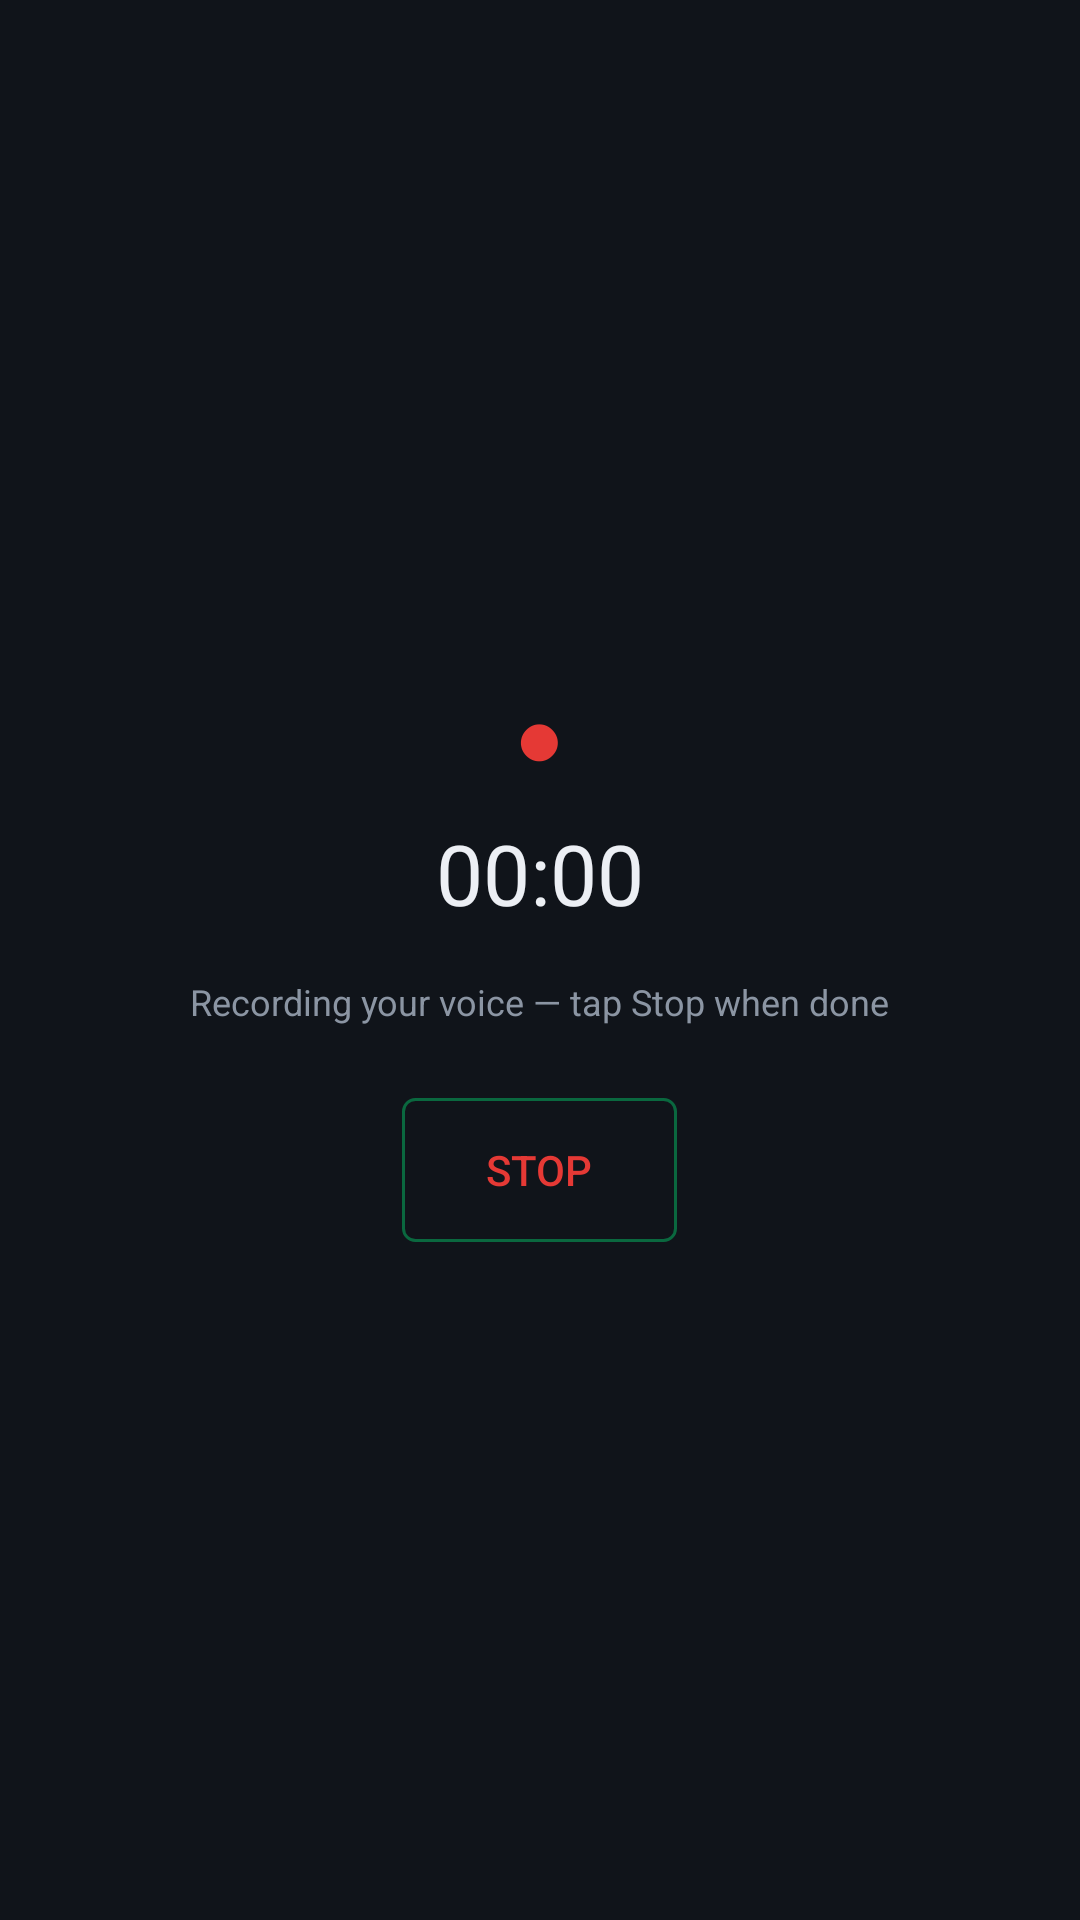

This screen was rendered from an Android layout file. Write that file and the resources it references.
<!-- AndroidManifest.xml: application theme AppTheme -->
<!-- res/layout/activity_record.xml -->
<?xml version="1.0" encoding="utf-8"?>
<LinearLayout xmlns:android="http://schemas.android.com/apk/res/android"
    android:layout_width="match_parent"
    android:layout_height="match_parent"
    android:background="@color/bg"
    android:gravity="center"
    android:orientation="vertical">

    <TextView
        android:layout_width="wrap_content"
        android:layout_height="wrap_content"
        android:text="●"
        android:textColor="#E53935"
        android:textSize="28sp" />

    <TextView
        android:id="@+id/recTimer"
        android:layout_width="wrap_content"
        android:layout_height="wrap_content"
        android:layout_marginTop="8dp"
        android:text="00:00"
        android:textColor="@color/text_primary"
        android:textSize="28sp" />

    <TextView
        style="@style/RowSub"
        android:layout_width="wrap_content"
        android:layout_height="wrap_content"
        android:layout_marginTop="16dp"
        android:text="@string/record_hint" />

    <Button
        android:id="@+id/recordStop"
        android:layout_width="wrap_content"
        android:layout_height="wrap_content"
        android:layout_marginTop="24dp"
        android:background="@drawable/btn_outline"
        android:paddingStart="28dp"
        android:paddingEnd="28dp"
        android:paddingTop="10dp"
        android:paddingBottom="10dp"
        android:text="@string/record_stop"
        android:textColor="#E53935"
        android:textSize="14sp" />
</LinearLayout>
<!-- resources referenced by this layout -->
<resources>
  <color name="bg">#10141A</color>
  <color name="text_primary">#ECEFF4</color>
  <!-- drawable btn_outline (drawable) -->
  <?xml version="1.0" encoding="utf-8"?>
  <ripple xmlns:android="http://schemas.android.com/apk/res/android"
      android:color="#3300E676">
      <item>
          <shape android:shape="rectangle">
              <solid android:color="@android:color/transparent" />
              <stroke
                  android:width="1dp"
                  android:color="@color/accent_40" />
              <corners android:radius="4dp" />
          </shape>
      </item>
  </ripple>
  <string name="record_hint">Recording your voice — tap Stop when done</string>
  <string name="record_stop">Stop</string>
  <style name="RowSub">
          <item name="android:textSize">12sp</item>
          <item name="android:textColor">@color/text_secondary</item>
      </style>
  <style name="AppTheme" parent="Base.AppTheme" />
  <color name="accent_40">#6600E676</color>
  <color name="text_secondary">#8B95A3</color>
  <style name="Base.AppTheme" parent="android:Theme.Material.NoActionBar">
          <item name="android:colorPrimary">@color/primary</item>
          <item name="android:colorPrimaryDark">@color/primary_dark</item>
          <item name="android:colorAccent">@color/accent</item>
          <item name="android:windowBackground">@color/bg</item>
          <item name="android:colorControlActivated">@color/accent</item>
          <item name="android:colorControlNormal">@color/text_secondary</item>
          <item name="android:colorControlHighlight">@color/control_highlight</item>
          <item name="android:statusBarColor">@color/primary_dark</item>
          <item name="android:navigationBarColor">@color/primary_dark</item>
          <item name="android:alertDialogTheme">@style/AppDialog</item>
      </style>
  <color name="primary">#171E28</color>
  <color name="primary_dark">#0B0F14</color>
  <color name="accent">#00E676</color>
  <color name="control_highlight">#26FFFFFF</color>
  <style name="AppDialog" parent="android:Theme.Material.Dialog.Alert">
          <item name="android:colorAccent">@color/accent</item>
      </style>
</resources>
